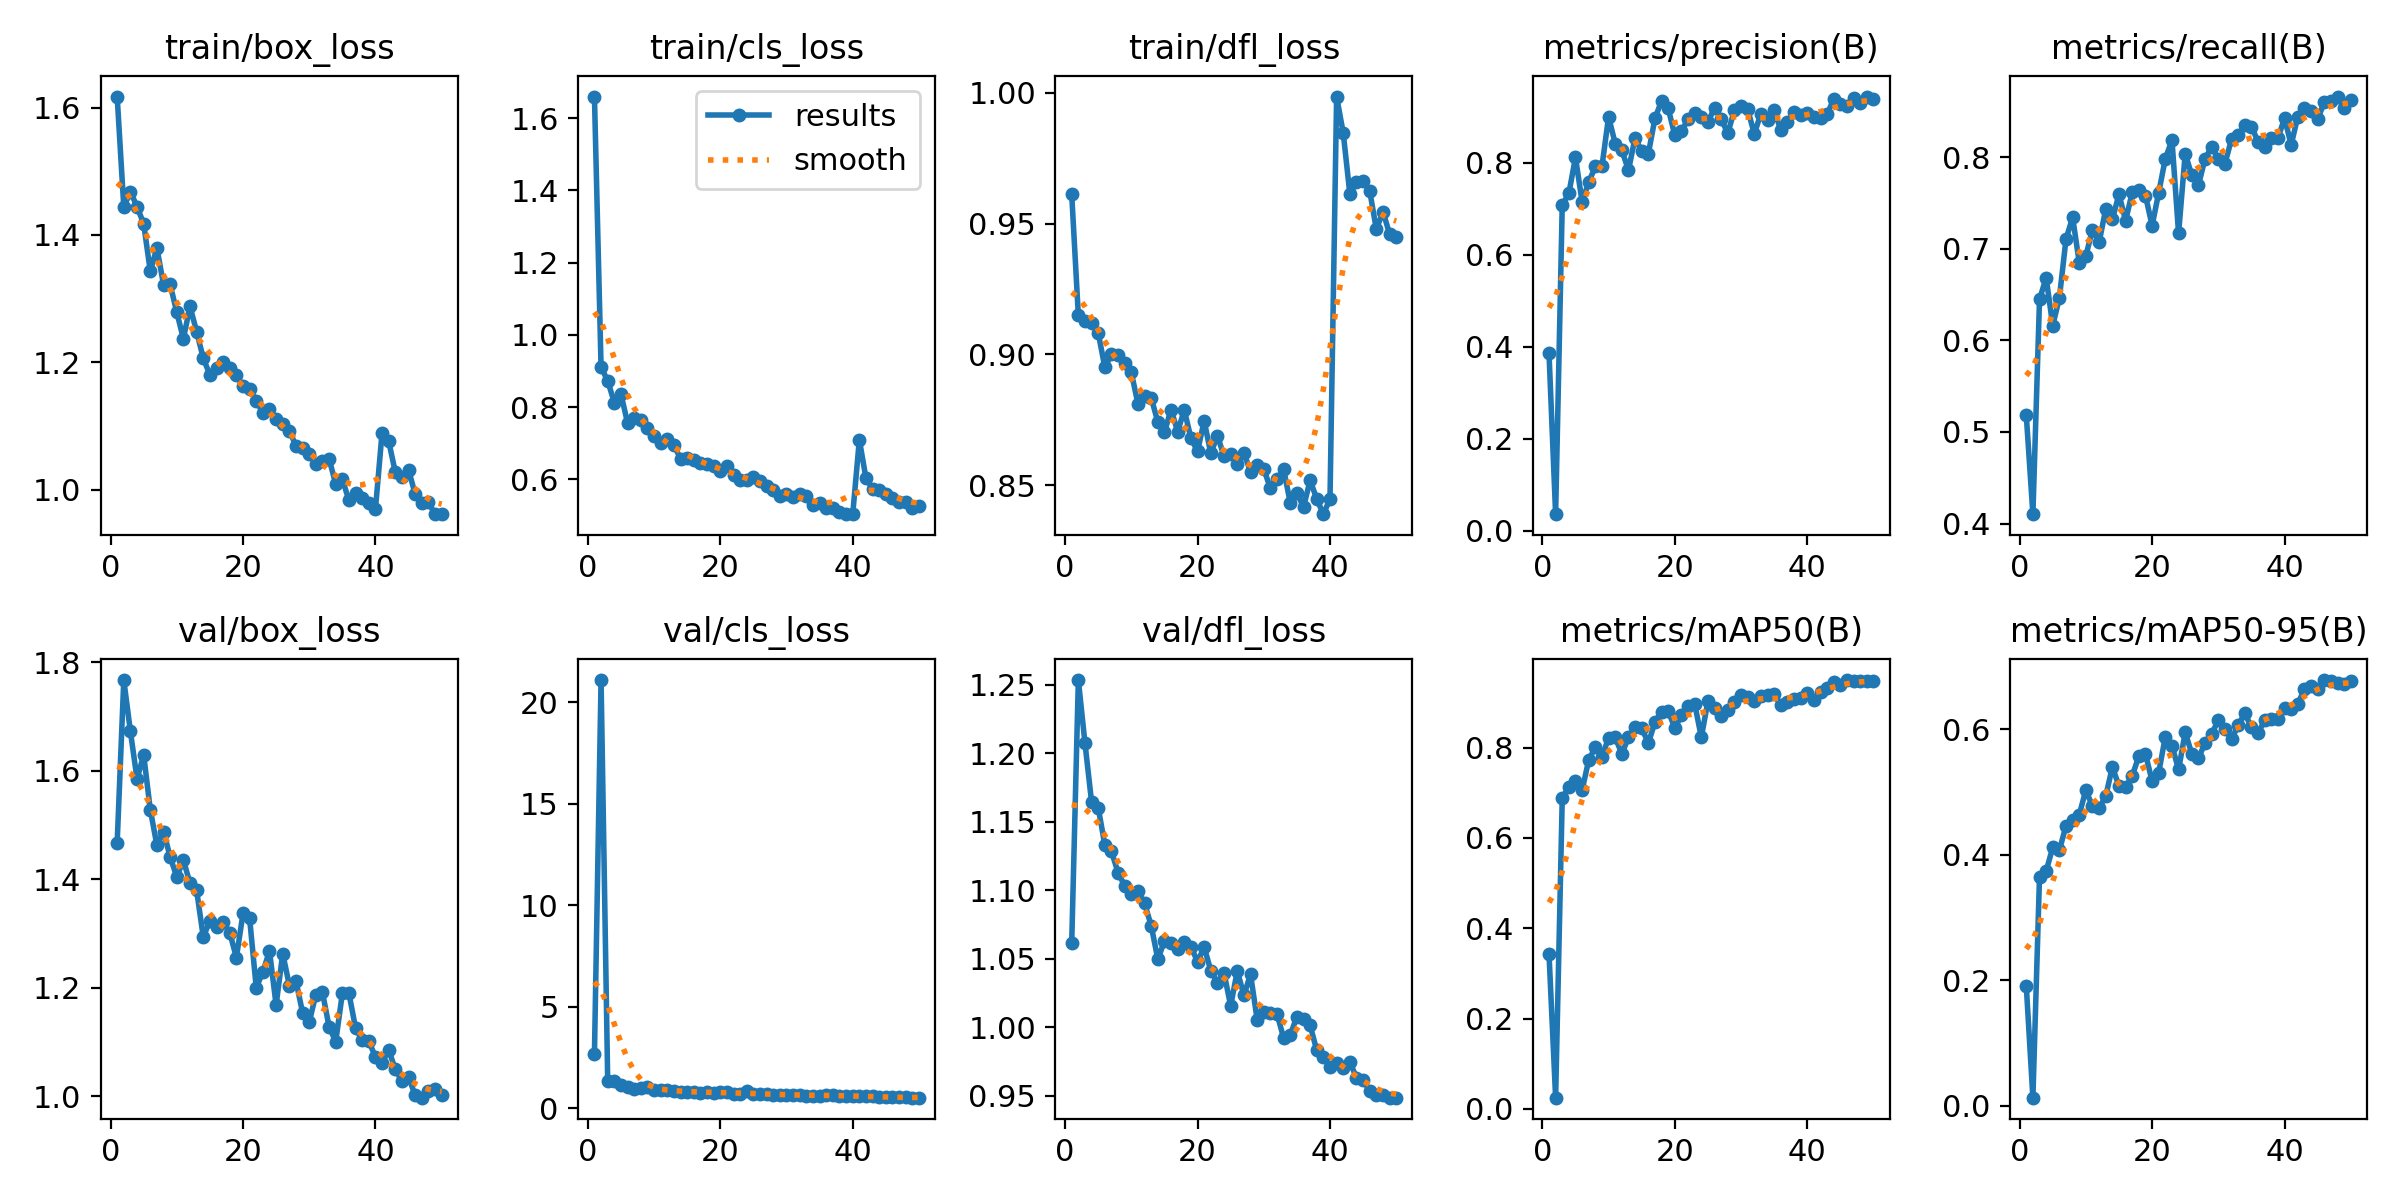

The table this chart was drawn from, first rows:
epoch, time, train/box_loss, train/cls_loss, train/dfl_loss, metrics/precision(B), metrics/recall(B), metrics/mAP50(B), metrics/mAP50-95(B), val/box_loss, val/cls_loss, val/dfl_loss, lr/pg0, lr/pg1, lr/pg2
1, 23.12, 1.617, 1.66, 0.9612, 0.3867, 0.5183, 0.344, 0.1912, 1.468, 2.662, 1.062, 0.0006552, 0.0006552, 0.0006552
2, 36.43, 1.444, 0.9108, 0.9149, 0.03621, 0.4103, 0.02462, 0.0129, 1.767, 21.09, 1.253, 0.001321, 0.001321, 0.001321
3, 48.42, 1.468, 0.8726, 0.9127, 0.7083, 0.6447, 0.6875, 0.3653, 1.672, 1.358, 1.207, 0.001981, 0.001981, 0.001981
4, 62.27, 1.444, 0.8126, 0.9121, 0.7338, 0.6685, 0.714, 0.3741, 1.585, 1.322, 1.164, 0.001982, 0.001982, 0.001982
5, 76.15, 1.418, 0.8361, 0.9083, 0.8118, 0.6162, 0.7254, 0.4121, 1.629, 1.167, 1.16, 0.001969, 0.001969, 0.001969
6, 89.63, 1.343, 0.7561, 0.8951, 0.7153, 0.6465, 0.7061, 0.4075, 1.528, 1.052, 1.133, 0.001952, 0.001952, 0.001952
7, 101.1, 1.38, 0.7695, 0.9001, 0.7584, 0.7106, 0.7729, 0.4465, 1.463, 0.9667, 1.128, 0.00193, 0.00193, 0.00193
8, 115, 1.322, 0.7631, 0.8997, 0.7922, 0.7344, 0.8011, 0.4563, 1.488, 0.9946, 1.113, 0.001906, 0.001906, 0.001906
9, 128.9, 1.322, 0.7427, 0.8968, 0.7928, 0.685, 0.7792, 0.4641, 1.441, 1.028, 1.103, 0.001878, 0.001878, 0.001878
10, 142.1, 1.279, 0.7196, 0.8932, 0.9002, 0.6923, 0.8225, 0.5035, 1.404, 0.9041, 1.097, 0.001846, 0.001846, 0.001846
11, 153.7, 1.237, 0.7009, 0.8811, 0.8418, 0.721, 0.8228, 0.4773, 1.435, 0.8964, 1.099, 0.001811, 0.001811, 0.001811
12, 166.9, 1.288, 0.7127, 0.8839, 0.8277, 0.707, 0.7865, 0.4748, 1.393, 0.8957, 1.09, 0.001773, 0.001773, 0.001773
13, 180.4, 1.248, 0.6947, 0.8834, 0.7839, 0.7436, 0.8228, 0.4936, 1.38, 0.8552, 1.074, 0.001732, 0.001732, 0.001732
14, 194.3, 1.206, 0.6569, 0.8742, 0.8546, 0.7321, 0.8456, 0.5402, 1.294, 0.8018, 1.05, 0.001688, 0.001688, 0.001688
15, 206, 1.18, 0.6598, 0.8703, 0.825, 0.7596, 0.8435, 0.5097, 1.323, 0.8099, 1.063, 0.001641, 0.001641, 0.001641
16, 219.2, 1.192, 0.6523, 0.8789, 0.8197, 0.7308, 0.8101, 0.5079, 1.312, 0.8204, 1.061, 0.001592, 0.001592, 0.001592
17, 232.9, 1.2, 0.6461, 0.8705, 0.8965, 0.7617, 0.8567, 0.5259, 1.321, 0.7767, 1.057, 0.00154, 0.00154, 0.00154
18, 247, 1.192, 0.641, 0.8787, 0.935, 0.7645, 0.8796, 0.5577, 1.302, 0.7846, 1.062, 0.001487, 0.001487, 0.001487
19, 258.7, 1.18, 0.6366, 0.868, 0.9185, 0.7582, 0.881, 0.5606, 1.256, 0.7428, 1.059, 0.001432, 0.001432, 0.001432
20, 271.9, 1.163, 0.624, 0.8629, 0.86, 0.7253, 0.8439, 0.5179, 1.337, 0.8229, 1.048, 0.001374, 0.001374, 0.001374
21, 286.2, 1.159, 0.6364, 0.8746, 0.8684, 0.7614, 0.8718, 0.5314, 1.328, 0.7821, 1.058, 0.001316, 0.001316, 0.001316
22, 299.7, 1.14, 0.6128, 0.8621, 0.8953, 0.7985, 0.8927, 0.5885, 1.2, 0.7267, 1.041, 0.001256, 0.001256, 0.001256
23, 311.3, 1.121, 0.599, 0.8689, 0.9084, 0.8187, 0.8973, 0.574, 1.229, 0.7103, 1.032, 0.001196, 0.001196, 0.001196
24, 323.8, 1.127, 0.598, 0.8611, 0.8989, 0.7168, 0.8232, 0.5362, 1.268, 0.8337, 1.04, 0.001134, 0.001134, 0.001134
25, 337.4, 1.111, 0.6059, 0.8619, 0.8887, 0.804, 0.9031, 0.5953, 1.168, 0.6896, 1.015, 0.001072, 0.001072, 0.001072
26, 351.1, 1.104, 0.5961, 0.858, 0.9201, 0.7802, 0.8872, 0.5611, 1.263, 0.7175, 1.041, 0.00101, 0.00101, 0.00101
27, 363.5, 1.093, 0.5825, 0.8624, 0.8956, 0.7696, 0.8709, 0.554, 1.204, 0.7253, 1.023, 0.0009478, 0.0009478, 0.0009478
28, 375.3, 1.069, 0.5697, 0.8551, 0.8642, 0.7985, 0.8829, 0.5788, 1.213, 0.6765, 1.039, 0.0008859, 0.0008859, 0.0008859
29, 389, 1.066, 0.5546, 0.8578, 0.9149, 0.8114, 0.9017, 0.593, 1.154, 0.6594, 1.005, 0.0008245, 0.0008245, 0.0008245
30, 402.7, 1.056, 0.5596, 0.8562, 0.9237, 0.798, 0.9169, 0.6149, 1.137, 0.6575, 1.011, 0.0007638, 0.0007638, 0.0007638
31, 415.9, 1.041, 0.5515, 0.8488, 0.9166, 0.793, 0.9124, 0.6006, 1.188, 0.6587, 1.01, 0.0007041, 0.0007041, 0.0007041
32, 427.5, 1.045, 0.558, 0.8522, 0.8631, 0.8199, 0.903, 0.5844, 1.192, 0.6658, 1.01, 0.0006456, 0.0006456, 0.0006456
33, 440.6, 1.049, 0.5534, 0.8561, 0.9072, 0.824, 0.9146, 0.6068, 1.128, 0.6219, 0.992, 0.0005885, 0.0005885, 0.0005885
34, 454.5, 1.009, 0.5278, 0.8432, 0.8941, 0.8351, 0.9162, 0.6258, 1.101, 0.6231, 0.9941, 0.0005331, 0.0005331, 0.0005331
35, 468.1, 1.017, 0.535, 0.847, 0.9151, 0.8333, 0.9191, 0.6035, 1.19, 0.6243, 1.008, 0.0004795, 0.0004795, 0.0004795
36, 480.1, 0.9834, 0.519, 0.8416, 0.8711, 0.8172, 0.8943, 0.5937, 1.19, 0.6646, 1.006, 0.0004281, 0.0004281, 0.0004281
37, 492.8, 0.995, 0.5198, 0.8518, 0.8887, 0.8114, 0.9011, 0.6151, 1.126, 0.648, 1.001, 0.000379, 0.000379, 0.000379
38, 506.2, 0.9867, 0.5106, 0.8447, 0.9097, 0.8205, 0.908, 0.6173, 1.104, 0.621, 0.983, 0.0003323, 0.0003323, 0.0003323
39, 519.7, 0.9791, 0.5033, 0.8389, 0.9051, 0.8209, 0.9109, 0.6162, 1.101, 0.614, 0.9785, 0.0002883, 0.0002883, 0.0002883
40, 532.3, 0.97, 0.5037, 0.8447, 0.9091, 0.8426, 0.922, 0.6339, 1.073, 0.5905, 0.9709, 0.0002472, 0.0002472, 0.0002472
41, 544, 1.09, 0.7093, 0.9986, 0.9007, 0.8137, 0.9067, 0.6323, 1.062, 0.5988, 0.9737, 0.0002091, 0.0002091, 0.0002091
42, 556.3, 1.076, 0.6028, 0.9846, 0.8974, 0.8443, 0.9231, 0.6413, 1.085, 0.5946, 0.9701, 0.0001741, 0.0001741, 0.0001741
43, 568.6, 1.028, 0.5739, 0.9613, 0.9056, 0.8535, 0.9329, 0.6639, 1.05, 0.5802, 0.9746, 0.0001425, 0.0001425, 0.0001425
44, 579.8, 1.02, 0.5692, 0.9659, 0.9393, 0.8504, 0.9448, 0.6695, 1.028, 0.5612, 0.9629, 0.0001142, 0.0001142, 0.0001142
45, 590.8, 1.031, 0.5585, 0.9661, 0.9274, 0.8418, 0.9388, 0.6642, 1.035, 0.555, 0.9617, 8.95213e-05, 8.95213e-05, 8.95213e-05
46, 603.2, 0.993, 0.5478, 0.9625, 0.9233, 0.8599, 0.9499, 0.6788, 1.002, 0.5368, 0.953, 6.8454e-05, 6.8454e-05, 6.8454e-05
47, 615.2, 0.9795, 0.5368, 0.9478, 0.9419, 0.8617, 0.9481, 0.6766, 0.9977, 0.5317, 0.9503, 5.11027e-05, 5.11027e-05, 5.11027e-05
48, 625.3, 0.9803, 0.5375, 0.9547, 0.9292, 0.8663, 0.947, 0.6741, 1.01, 0.531, 0.9503, 3.75356e-05, 3.75356e-05, 3.75356e-05
49, 637.6, 0.9618, 0.519, 0.946, 0.9442, 0.8535, 0.9483, 0.6723, 1.013, 0.5259, 0.9485, 2.78064e-05, 2.78064e-05, 2.78064e-05
50, 649.9, 0.9628, 0.5266, 0.9449, 0.9382, 0.8623, 0.9488, 0.6776, 1.002, 0.522, 0.9485, 2.19535e-05, 2.19535e-05, 2.19535e-05
